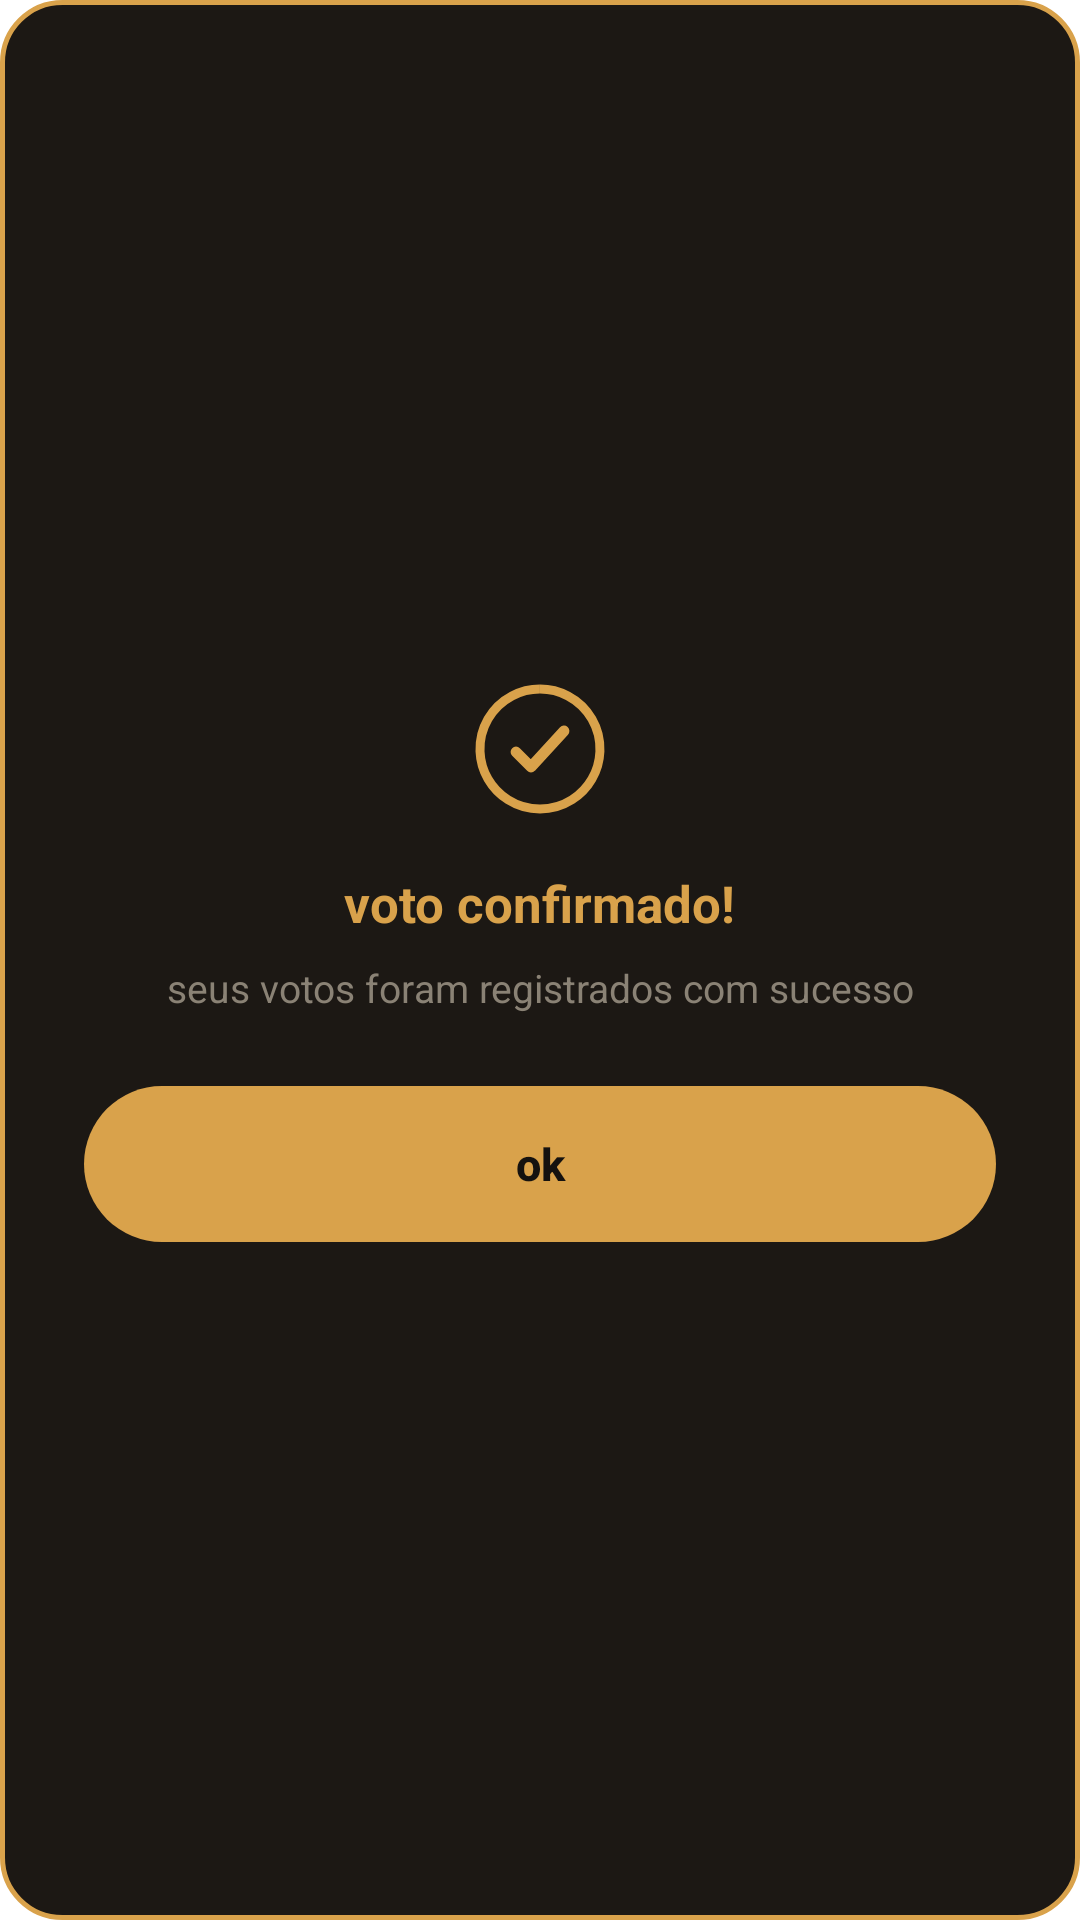

The Android layout XML behind this screen, and the referenced resources:
<!-- AndroidManifest.xml: application theme Theme.OscarAPI -->
<!-- res/layout/dialog_voto_confirmado.xml -->
<?xml version="1.0" encoding="utf-8"?>
<LinearLayout xmlns:android="http://schemas.android.com/apk/res/android"
    android:layout_width="match_parent"
    android:layout_height="wrap_content"
    xmlns:app="http://schemas.android.com/apk/res-auto"
    android:background="@drawable/bg_dialog_card"
    android:orientation="vertical"
    android:gravity="center"
    android:padding="28dp">

    <ImageView
        android:layout_width="48dp"
        android:layout_height="48dp"
        android:src="@drawable/ic_check_circle"
        android:layout_marginBottom="16dp" />

    <TextView
        android:id="@+id/tvDialogTitulo"
        android:layout_width="wrap_content"
        android:layout_height="wrap_content"
        android:text="voto confirmado!"
        android:textColor="@color/gold"
        android:textSize="17sp"
        android:textStyle="bold"
        android:layout_marginBottom="8dp" />

    <TextView
        android:id="@+id/tvDialogMensagem"
        android:layout_width="wrap_content"
        android:layout_height="wrap_content"
        android:text="seus votos foram registrados com sucesso"
        android:textColor="@color/text_muted"
        android:textSize="13sp"
        android:gravity="center"
        android:layout_marginBottom="24dp" />

    <Button
        android:id="@+id/btnDialogOk"
        android:layout_width="match_parent"
        android:layout_height="52dp"
        android:background="@drawable/bg_button_gold"
        android:text="ok"
        android:textColor="@color/bg_dark"
        android:textAllCaps="false"
        android:textStyle="bold"
        android:textSize="15sp"
        android:stateListAnimator="@null"
        app:backgroundTint="@null" />

</LinearLayout>
<!-- resources referenced by this layout -->
<resources>
  <color name="bg_dark">#15120F</color>
  <color name="gold">#D9A24B</color>
  <color name="text_muted">#8A8275</color>
  <!-- drawable bg_button_gold (drawable) -->
  <?xml version="1.0" encoding="utf-8"?>
  <shape xmlns:android="http://schemas.android.com/apk/res/android">
      <solid android:color="@color/gold" />
      <corners android:radius="28dp" />
  </shape>
  <!-- drawable bg_dialog_card (drawable) -->
  <?xml version="1.0" encoding="utf-8"?>
  <shape xmlns:android="http://schemas.android.com/apk/res/android">
      <solid android:color="@color/bg_dialog" />
      <corners android:radius="20dp" />
      <stroke android:width="1.5dp" android:color="@color/gold" />
  </shape>
  <!-- drawable ic_check_circle (drawable) -->
  <?xml version="1.0" encoding="utf-8"?>
  <vector xmlns:android="http://schemas.android.com/apk/res/android"
      android:width="48dp"
      android:height="48dp"
      android:viewportWidth="24"
      android:viewportHeight="24">
      <path
          android:fillColor="#00000000"
          android:strokeColor="@color/gold"
          android:strokeWidth="1.5"
          android:pathData="M12,2 A10,10 0 1,1 11.99,2" />
      <path
          android:fillColor="#00000000"
          android:strokeColor="@color/gold"
          android:strokeWidth="1.8"
          android:strokeLineCap="round"
          android:strokeLineJoin="round"
          android:pathData="M8,12.5 L10.5,15 L16,9" />
  </vector>
  <style name="Theme.OscarAPI" parent="Theme.MaterialComponents.DayNight.NoActionBar">
          
          <item name="colorPrimary">@color/bg_dark</item>
          <item name="colorPrimaryVariant">@color/black</item>
          <item name="colorOnPrimary">@color/white</item>
  
          
          <item name="colorSecondary">@color/gold</item>
          <item name="colorSecondaryVariant">@color/gold_light</item>
          <item name="colorOnSecondary">@color/black</item>
  
          
          <item name="android:statusBarColor">@color/bg_dark</item>
          <item name="android:windowLightStatusBar">false</item>
      </style>
  <color name="bg_dialog">#1C1814</color>
  <color name="black">#FF000000</color>
  <color name="white">#FFFFFFFF</color>
  <color name="gold_light">#E8C07E</color>
</resources>
